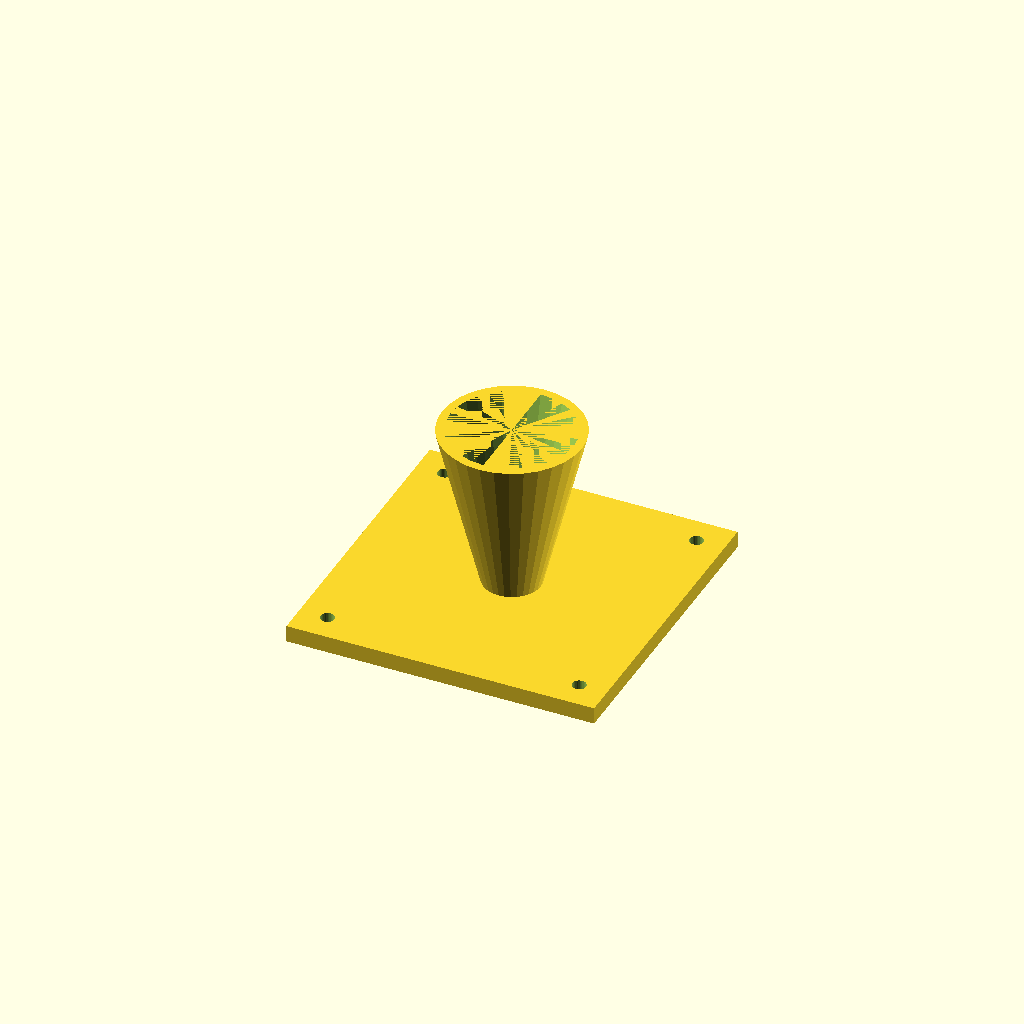
Cell 1 — every parameter at its default value.
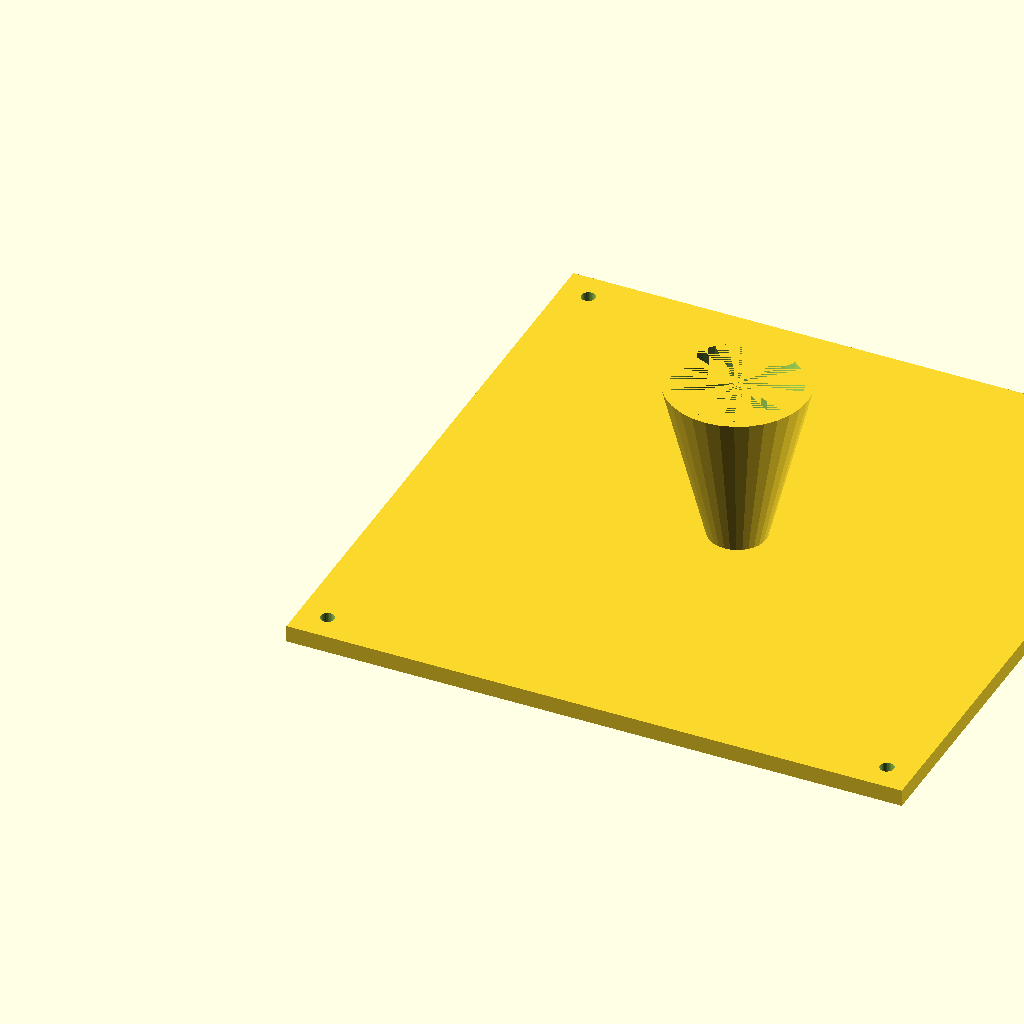
Cell 2 — fl set to 220, the other parameters unchanged.
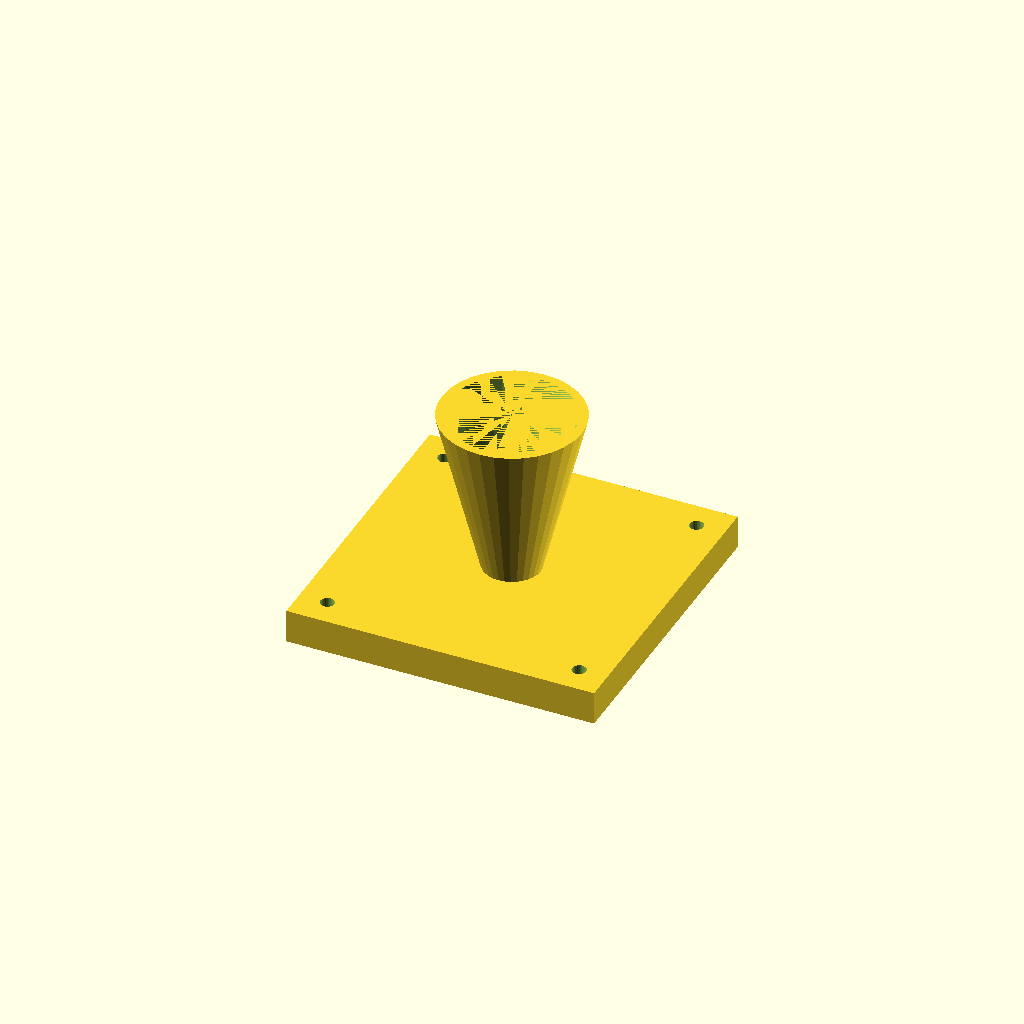
Cell 3: fl_t = 12 (everything else at default).
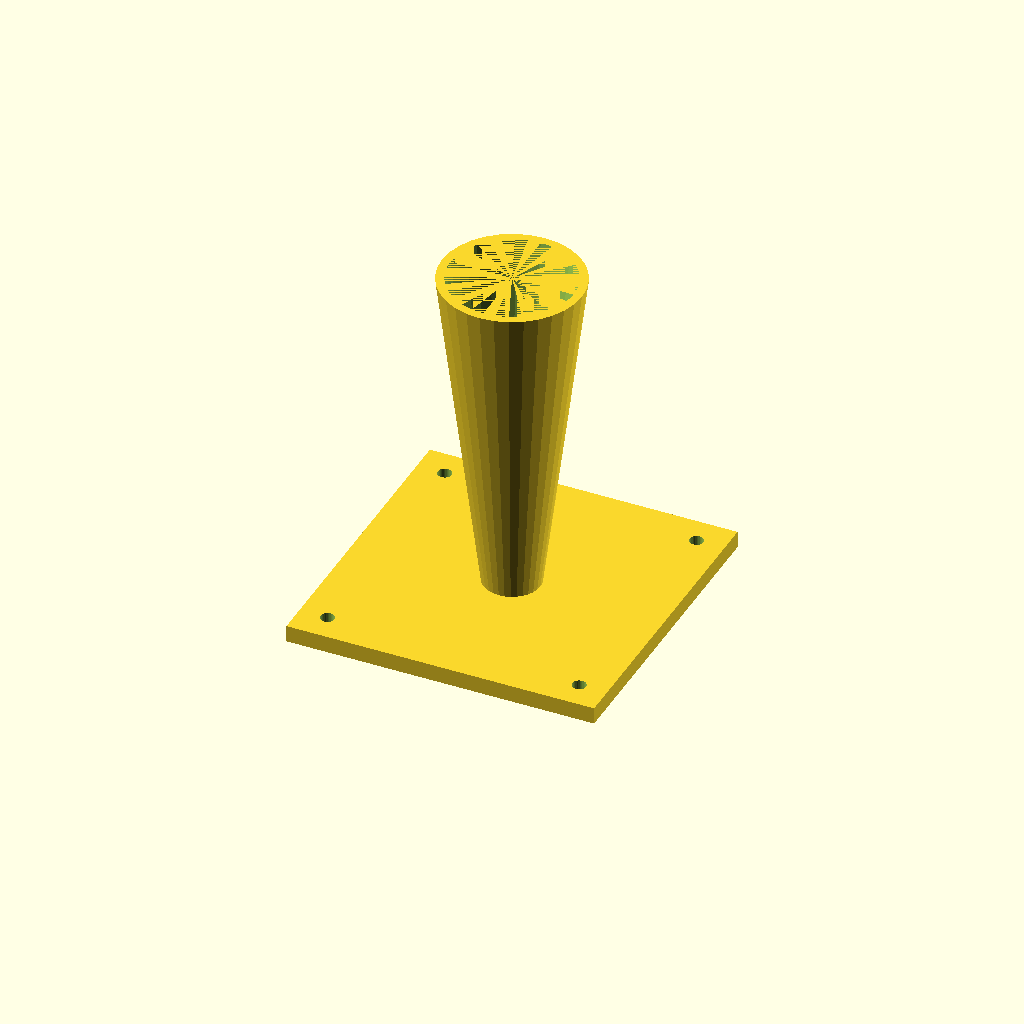
Cell 4: cone_h = 120 (everything else at default).
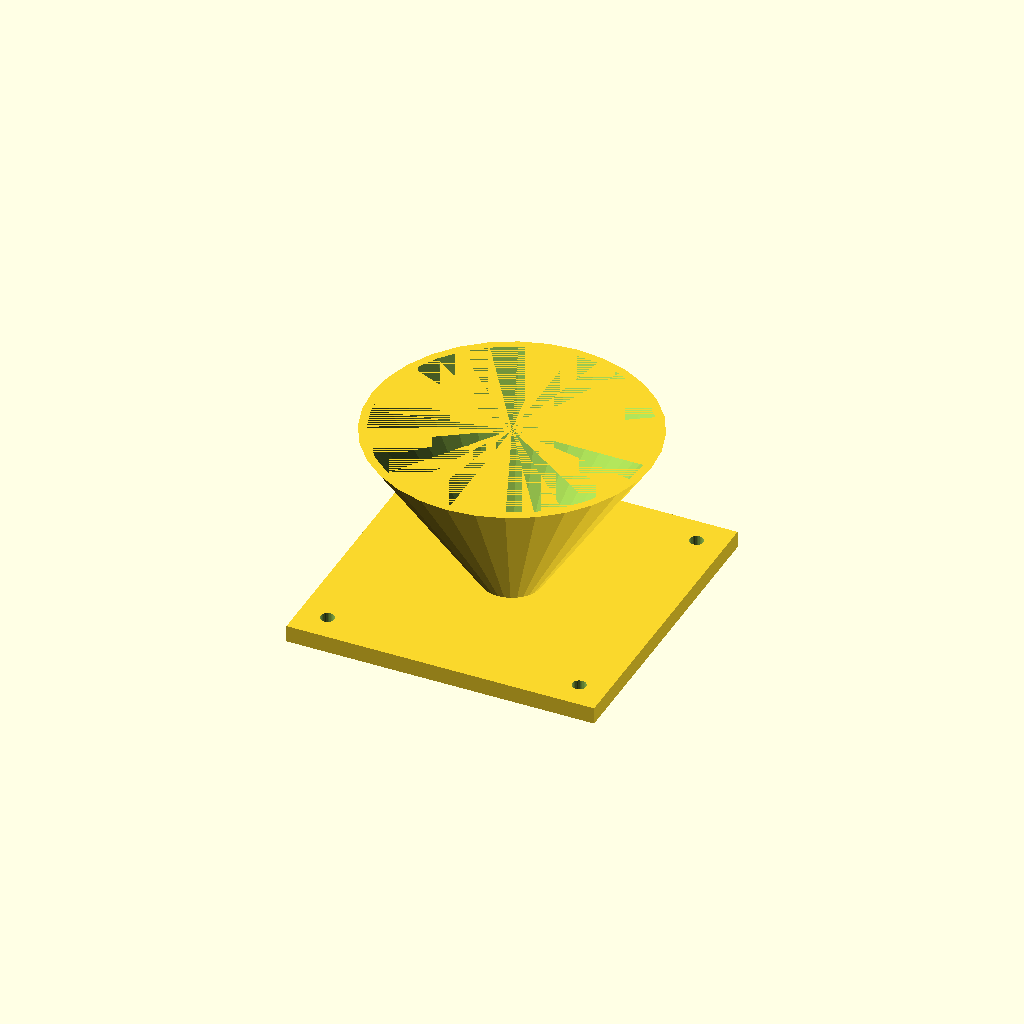
Cell 5 — top_d set to 100, the other parameters unchanged.
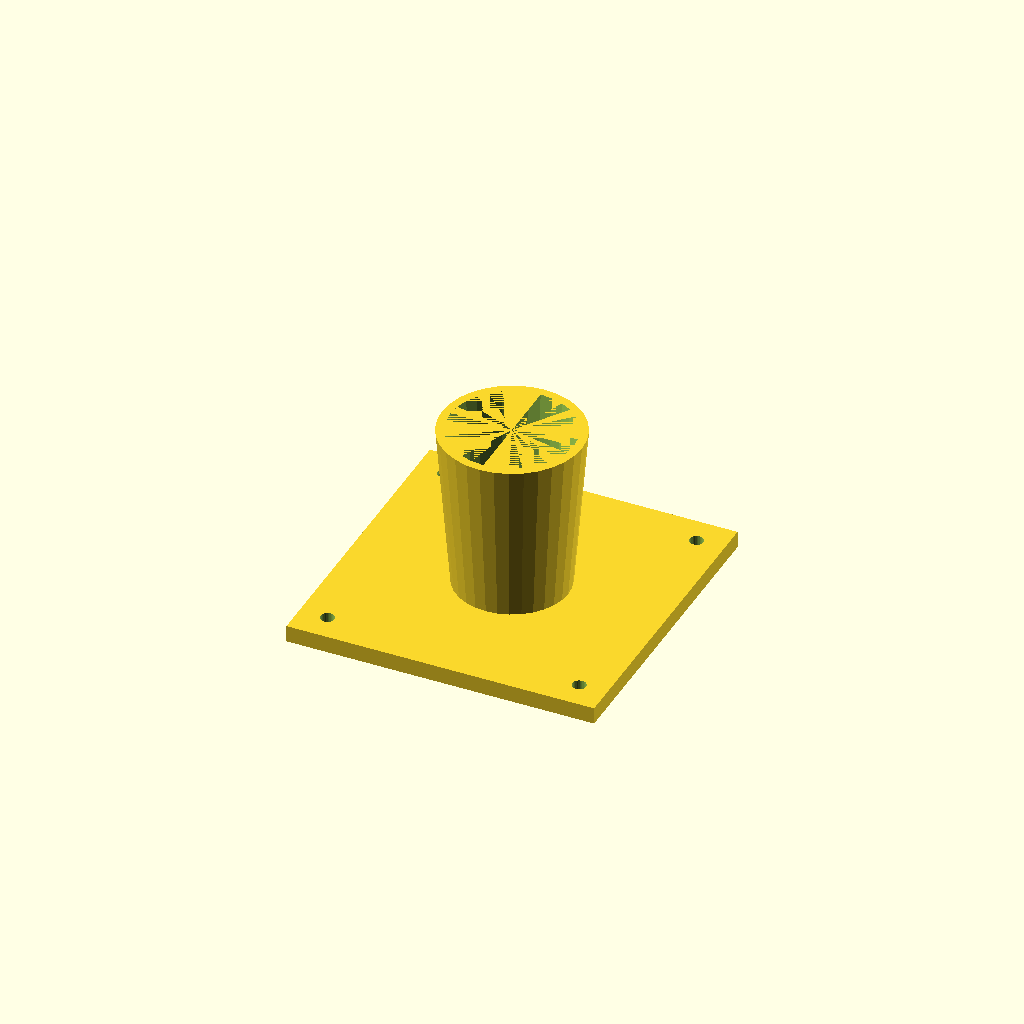
Cell 6: bot_d = 40 (everything else at default).
One fixed orthographic camera (rotation 55°, 0°, 25°; colour scheme Cornfield) for every cell.
Source of the model, optional_data/data/solid3/hopper/part_0015.scad:
$fn = 32;

// ----------------------------------------------------------------------
// Hopper: flanged with square flange
// ----------------------------------------------------------------------

// --- parameters (mm) ---
fl = 110;                 // flange side, X and Y
fl_t = 6;                 // flange thickness
cone_h = 60;              // cone height above the flange
top_d = 50;               // cone mouth diameter
bot_d = 20;               // cone spout diameter
wall = 3;                 // cone wall thickness
hole_r = 2.5;             // flange hole radius
hole_in = 10;             // hole inset from the corners

bore_d = bot_d - 2 * wall;  // spout bore diameter
total_h = fl_t + cone_h - 1;  // overall height

difference() {
  union() {
    cube([fl, fl, fl_t]);
    translate([fl / 2, fl / 2, fl_t - 1])
      cylinder(h = cone_h, d1 = bot_d, d2 = top_d);
  }
  translate([fl / 2, fl / 2, fl_t - 2])
    cylinder(h = cone_h + 1, d1 = bore_d, d2 = top_d - 2 * wall);
  for (sx = [0, 1], sy = [0, 1])
    translate([sx ? fl - hole_in : hole_in,
               sy ? fl - hole_in : hole_in, -1])
      cylinder(r = hole_r, h = fl_t + 2);
}
Parameter table extracted from the source (name, type, default, range or options):
fl: number, default 110
fl_t: number, default 6
cone_h: number, default 60
top_d: number, default 50
bot_d: number, default 20
wall: number, default 3
hole_r: number, default 2.5
hole_in: number, default 10
